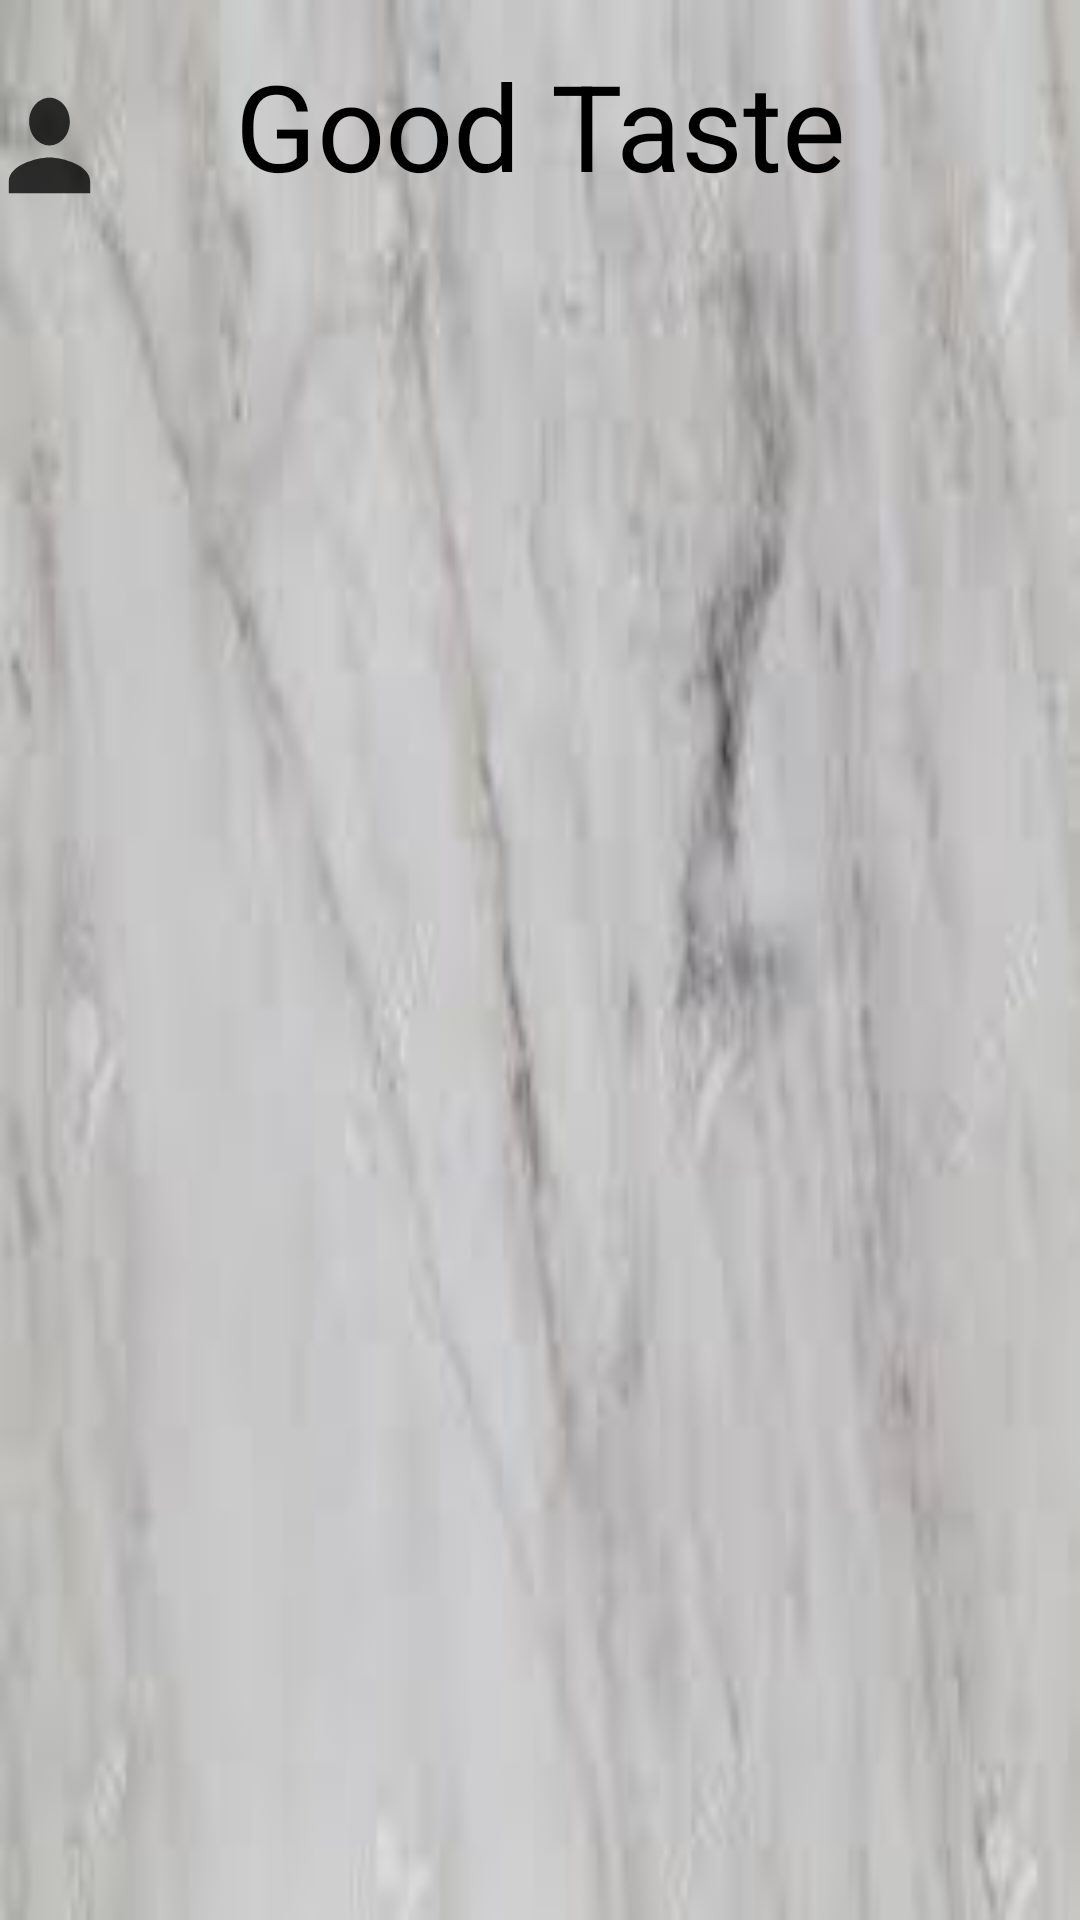

This screen was rendered from an Android layout file. Write that file and the resources it references.
<!-- AndroidManifest.xml: application theme Theme.GoodTaste -->
<!-- res/layout/activity_main.xml -->
<?xml version="1.0" encoding="utf-8"?>
<LinearLayout xmlns:android="http://schemas.android.com/apk/res/android"
    xmlns:app="http://schemas.android.com/apk/res-auto"
    xmlns:tools="http://schemas.android.com/tools"
    android:layout_width="match_parent"
    android:layout_height="match_parent"
    android:orientation="vertical"
    android:descendantFocusability="blocksDescendants"
    android:background="@drawable/stone"
    tools:context=".MainActivity">

    <LinearLayout
    android:layout_width="match_parent"
    android:layout_height="wrap_content"
    android:orientation="horizontal"
    android:gravity="center" >

        <Button
            android:id="@+id/ButtonProfile"
            android:layout_width="57dp"
            android:layout_height="67dp"
            android:layout_marginTop="10dp"
            android:background="@drawable/ic_profile"/>

        <TextView
            android:id="@+id/textViewGoodTaste"
            android:layout_width="250dp"
            android:layout_height="wrap_content"
            android:layout_marginTop="15dp"
            android:layout_marginLeft="10dp"
            android:layout_marginRight="10dp"
            android:layout_gravity="top|center"
            android:gravity="center"
            android:fontFamily="serif"
            android:textSize="40dp"
            android:text="Good Taste"
            android:textColor="@color/black"/>

        <Button
            android:id="@+id/ButtonSettings"
            android:layout_width="57dp"
            android:layout_height="67dp"
            android:layout_marginTop="10dp"
            android:background="@drawable/ic_settings"/>

    </LinearLayout>


</LinearLayout>
<!-- resources referenced by this layout -->
<resources>
  <color name="black">#FF000000</color>
  <!-- drawable ic_profile (drawable-anydpi) -->
  <vector xmlns:android="http://schemas.android.com/apk/res/android"
      android:width="24dp"
      android:height="24dp"
      android:viewportWidth="24"
      android:viewportHeight="24"
      android:tint="#050505"
      android:alpha="0.8">
    <group android:scaleX="0.71428573"
        android:scaleY="0.71428573"
        android:translateX="3.4285715"
        android:translateY="3.4285715">
      <path
          android:fillColor="@android:color/white"
          android:pathData="M12,12c2.21,0 4,-1.79 4,-4s-1.79,-4 -4,-4 -4,1.79 -4,4 1.79,4 4,4zM12,14c-2.67,0 -8,1.34 -8,4v2h16v-2c0,-2.66 -5.33,-4 -8,-4z"/>
    </group>
  </vector>
  <!-- drawable stone: jpeg bitmap (drawable, 3147 bytes) -->
  <style name="Theme.GoodTaste" parent="Theme.MaterialComponents.DayNight.NoActionBar">
  
          
          <item name="colorPrimary">#FCCA46</item>
          <item name="colorPrimaryVariant">#123456</item>
          <item name="colorOnPrimary">@color/gray1</item>
          <item name="android:textSize">15dp</item>
  
          
          <item name="colorSecondary">#FCCA46</item>
          <item name="colorSecondaryVariant">#FCCA46</item>
          <item name="colorOnSecondary">@color/black</item>
  
          
          <item name="android:statusBarColor" tools:targetApi="l">?attr/colorPrimaryVariant</item>
          
          <item name="fontFamily">@font/allerta_stencil</item>
      </style>
  <color name="gray1">#181818</color>
</resources>
